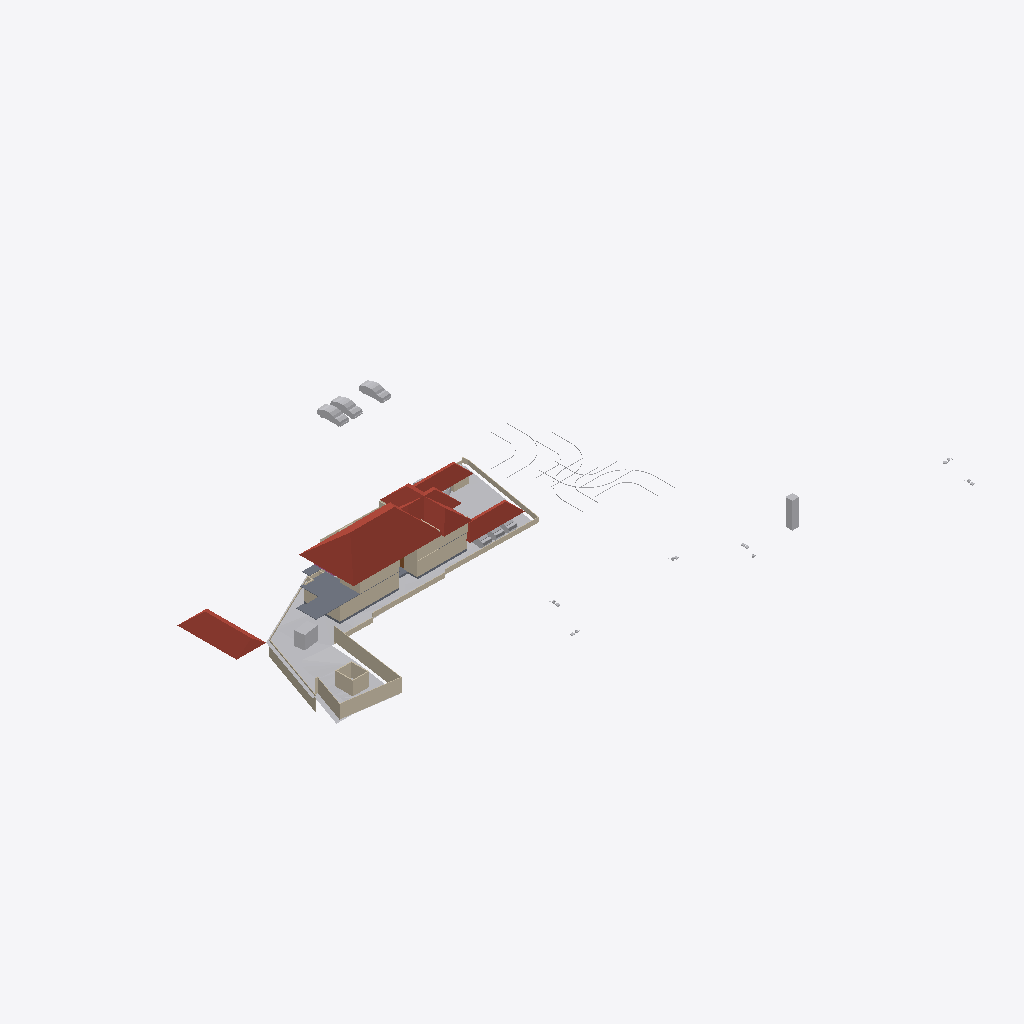
Isometric view of an IFC building model (IFC-SPF (STEP), schema IFC4X3, length unit metre), seen from the south-west, elements coloured by IFC class: 28 walls (beige), 15 other elements (light grey), 6 roofs (red-brown), 5 slabs (grey), 1 door (brown).
Extent 123.3 m × 86.4 m × 15.3 m (x, y, z). Storeys (6): Road Level at 0.00 m; Concept at 0.00 m; Existing at 0.00 m; Roof at 0.00 m; GF at 0.45 m; FF at 3.45 m. Elements (266): 82 IfcWall, 64 IfcBuildingElementProxy, 47 IfcFurniture, 24 IfcSanitaryTerminal, 12 IfcDoor, 11 IfcSlab, 8 IfcVehicle, 6 IfcRoof, 3 IfcStairFlight, 2 IfcGeographicElement, 2 IfcRailing, 2 IfcTransportElement.

HEADER;
FILE_DESCRIPTION(('ViewDefinition[DesignTransferView]'),'2;1');
FILE_NAME('Jailani.ifc','2025-11-28T13:29:09+05:30',(''),(''),'IfcOpenShell 0.8.3-post1','Bonsai 0.8.3-post1','Nobody');
FILE_SCHEMA(('IFC4X3'));
ENDSEC;
DATA;
#1=IFCPROJECT('1rEyq$MlvDVO9q4X_6O_vh',$,'My Project',$,$,$,$,(#14,#26),#9);
#31=IFCSITE('2ymv4STDrDCBgdvlSnG91s',$,'My Site',$,$,#54,$,$,$,$,$,$,$,$);
#37=IFCBUILDING('0WCwdFWaT3fvN6dYFJV0G3',$,'My Building',$,$,#60,$,$,$,$,$,$);
#43=IFCBUILDINGSTOREY('3glIUxBxj019WI9WL2_LBp',$,'Road Level',$,$,#66,$,$,$,$);
#2091=IFCBUILDINGSTOREY('0gksAyAJzF1eVdNHxF82jx',$,'GF',$,$,#2111,$,$,$,$);
#9684=IFCBUILDINGSTOREY('0GW8AoQ6z9OfFkHNDnUrmB',$,'FF',$,$,#79158,$,$,$,$);
#36449=IFCBUILDINGSTOREY('08MXqDc890wx$ikiXcsfjl',$,'Concept',$,$,#36465,$,$,$,$);
#37612=IFCBUILDINGSTOREY('3FqJSqHaz8MQtwN4CzJUgT',$,'Existing',$,$,#37627,$,$,$,$);
#39460=IFCBUILDINGSTOREY('2$v9ldK6P2VucsJp$wo$TV',$,'Roof',$,$,#39475,$,$,$,$);
#1788=IFCGEOGRAPHICELEMENT('2G7_FUH1TFnfA2p0BceQCt',$,'Site',$,$,#92131,#1804,$,.TERRAIN.);
#85471=IFCROOF('0hlaEbjhXESecx5VZoVM17',$,'Hometheatre',$,$,#89239,#85477,$,.HIP_ROOF.);
#79606=IFCROOF('1NEastO1X6N9DvNmgS8S$Q',$,'Hometheatre',$,$,#81870,#79612,$,.HIP_ROOF.);
#89125=IFCROOF('3QG_sn$6D8wh3KWg2rDEP$',$,'Hometheatre',$,$,#89234,#89131,$,.HIP_ROOF.);
#78927=IFCSLAB('3Ja9PLnEH84gqm0uv6Uki_',$,'Slab',$,$,#79663,#78948,$,$);
#83843=IFCROOF('1pFq7nUoz2yR107ud67i51',$,'Hometheatre',$,$,#85878,#83849,$,.HIP_ROOF.);
#2607=IFCWALL('0hLi5deXP5Zfo$NOtNZznY',$,'Wall',$,$,#35130,#2613,$,$);
#2632=IFCWALL('1hiIP0I5r0ZAybbUAFoviW',$,'Wall',$,$,#35120,#2638,$,$);
#83806=IFCROOF('0oJvKo2E55bOpUdS8Q88GC',$,'Hometheatre',$,$,#85873,#83812,$,.HIP_ROOF.);
#59578=IFCWALL('18OzynGbzFkxUyJxJqUeri',$,'Wall',$,$,#83470,#59589,$,$);
#40902=IFCROOF('0NQmnSdgH4pOZ3l6AOOmoo',$,'Hometheatre',$,$,#89124,#40908,$,.HIP_ROOF.);
#74074=IFCWALL('3rQ_eWSI1E988SeZf1Hbnw',$,'Wall',$,$,#75126,#74085,$,$);
#2532=IFCWALL('2uoMgyRXTBJAXpnQJxkX2y',$,'Wall',$,$,#36276,#2538,$,$);
#3370=IFCWALL('0xoPJC_XvDxeOzIZpSQWPO',$,'Wall',$,$,#35160,#3381,$,$);
#4239=IFCBUILDINGELEMENTPROXY('3q7lNd2p17oe3AMat8N37d',$,'Toilet 2',$,$,#81645,#4249,$,.COMPLEX.);
#75549=IFCWALL('36oGwTk25DYRf$Ld17aTG9',$,'Wall',$,$,#89085,#75560,$,$);
#23555=IFCTRANSPORTELEMENT('10_X8X5DHBYv3U3r1ASSTk',$,'TransportElement',$,$,#35085,#23564,$,$);
#40247=IFCVEHICLE('1o80UYAPX4cRrso8iBSkYA',$,'Vehicle',$,$,#41071,#40260,$,$);
#40601=IFCVEHICLE('2n0InfZ3983xlP1tLNpSFe',$,'Vehicle',$,$,#41081,#40614,$,$);
#3433=IFCWALL('2gqgdNokT89Rrmjq1x$gkt',$,'Wall',$,$,#35105,#3444,$,$);
#40568=IFCVEHICLE('3YADKfQzbBmOkqjeAW8eZC',$,'Vehicle',$,$,#41076,#40581,$,$);
#2407=IFCWALL('1wqYISk15EtxPgF1WYwVVh',$,'Wall',$,$,#35135,#2413,$,$);
#2582=IFCWALL('3AhfTEAr96zBOu2JT1DiVf',$,'Wall',$,$,#35125,#2588,$,$);
#86840=IFCWALL('1zaCosLNjApxxIMARr_CVV',$,'Wall',$,$,#88688,#86851,$,$);
#60677=IFCWALL('18dA7i_Sb71RfCHKrpu8gf',$,'Wall',$,$,#80312,#60688,$,$);
#86900=IFCWALL('1aeQ_VI9P6Kxd7IMz03byN',$,'Wall',$,$,#88698,#86911,$,$);
#75599=IFCWALL('3JwW6CeSP3m90Lo4WgKhZe',$,'Wall',$,$,#87119,#75610,$,$);
#80504=IFCWALL('12NwpFmU98MAM6qOKwjUDK',$,'Wall',$,$,#80565,#80515,$,$);
#75060=IFCWALL('2K92LYKUD0X8mExphv8wF_',$,'Wall',$,$,#91050,#75071,$,$);
#60124=IFCWALL('2egd4x5r5Bt9ju5FZWKZ7D',$,'Wall',$,$,#89508,#60135,$,$);
#4726=IFCSLAB('2FiUBYKgX14Ok5pfpzPww9',$,'Slab',$,$,#60906,#4737,$,$);
#79664=IFCSLAB('2KcVTmhSr7ZQgyB2Jzj1Vp',$,'Slab',$,$,#79699,#79685,$,$);
#60948=IFCSLAB('11QzhEmLjEpPRVO_fEbIYE',$,'Slab',$,$,#61542,#60969,$,$);
#86870=IFCWALL('1_fX$FEwXFLOJR8rOkkV$4',$,'Wall',$,$,#88693,#86881,$,$);
#41410=IFCVEHICLE('0vgVxzNb92ZxtGg52SdjXf',$,'Vehicle',$,$,#85938,#41423,$,$);
#41382=IFCVEHICLE('1IZ4nX7e53bPYukwIgWlwk',$,'Vehicle',$,$,#85933,#41395,$,$);
#2381=IFCWALL('2ukC8AQQP85Rb_ZeT84bZY',$,'Wall',$,$,#35110,#2388,$,$);
#42195=IFCVEHICLE('3MkhLELVLDs8uvUp6MaLNE',$,'Vehicle',$,$,#85948,#42208,$,$);
#86943=IFCWALL('2f2pLvPszF0xVQvVxkOD$B',$,'Wall',$,$,#88703,#86954,$,$);
#3190=IFCWALL('193oymhqH3WPw9ieWVOFsJ',$,'Wall',$,$,#36281,#3201,$,$);
#79700=IFCSLAB('0lqrDvbjb6qvHPYSsT3$oX',$,'Slab',$,$,#94197,#79721,$,$);
#82494=IFCWALL('114z9vmOj61f0ByT8PV_4j',$,'Wall',$,$,#83669,#82505,$,$);
#75649=IFCWALL('2gTor6mr53hg_pswciWXP$',$,'Wall',$,$,#93889,#75660,$,$);
#2507=IFCWALL('0zjDgr1wL5mfJb$oJ72rHP',$,'Wall',$,$,#36271,#2513,$,$);
#42055=IFCBUILDINGELEMENTPROXY('3wwYmhSjv9weqNYZfzH9xT',$,'BuildingElementProxy',$,$,#88413,#42068,$,$);
#43017=IFCBUILDINGELEMENTPROXY('3aYsPRn39B_hfstnZLeJpy',$,'BuildingElementProxy',$,$,#88418,#43030,$,$);
#41753=IFCBUILDINGELEMENTPROXY('1GRKmkjDv94ej3zzovNSwP',$,'BuildingElementProxy',$,$,#88403,#41766,$,$);
#41969=IFCBUILDINGELEMENTPROXY('34CNFuP7L4$g0jXxUngOCu',$,'BuildingElementProxy',$,$,#88408,#41982,$,$);
#45469=IFCBUILDINGELEMENTPROXY('0b4nwe_Ur2p96W4WE_ytTz',$,'BuildingElementProxy',$,$,#88423,#45482,$,$);
#76504=IFCWALL('3VFoUjnBz00vQzzjQsLCSn',$,'Wall',$,$,#79318,#76515,$,$);
#90683=IFCWALL('2kwMDjbHP08g7TT4KEJLW1',$,'Wall',$,$,#92871,#90694,$,$);
#2557=IFCWALL('1jgfO0WGDDYQvoMLTOy$x_',$,'Wall',$,$,#36085,#2563,$,$);
#4106=IFCBUILDINGELEMENTPROXY('3eKD0RJXX2cvK3v1N6xXAg',$,'Well',$,$,#81655,#4238,$,.COMPLEX.);
#89350=IFCDOOR('3ftKtJ2ZLFBhEe5UvCnY2q',$,'Door',$,$,#92363,#89358,$,$,$,$,$,$);
#2432=IFCWALL('1qBEh3Vc9ECAZABChTAhje',$,'Wall',$,$,#35145,#2438,$,$);
ENDSEC;
